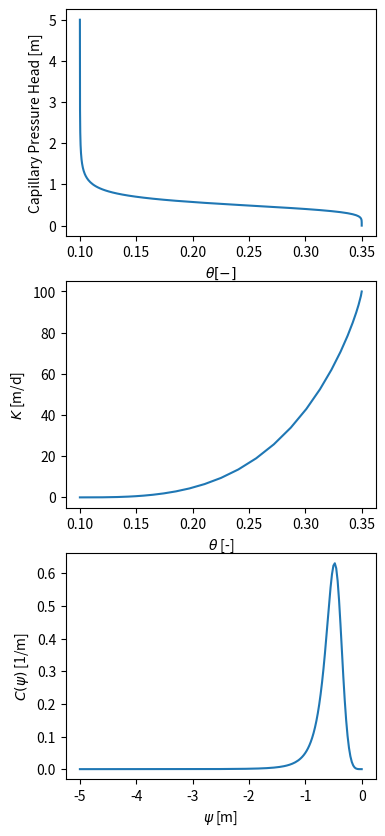
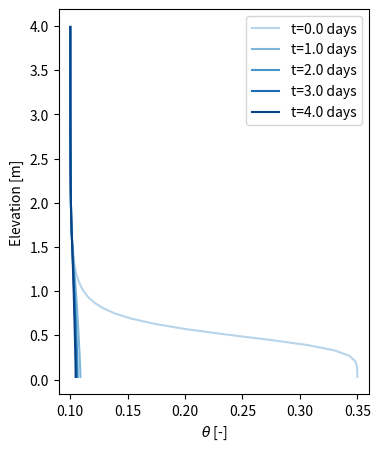
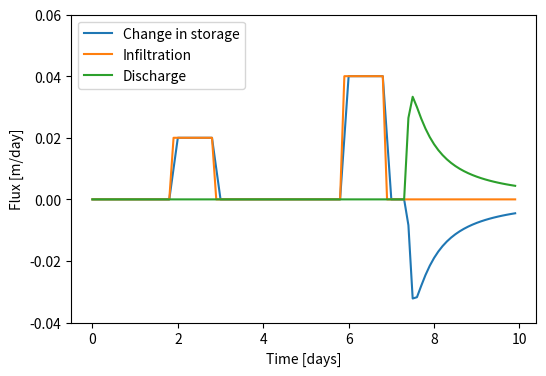
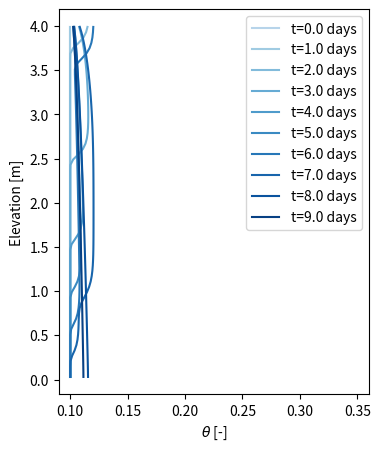
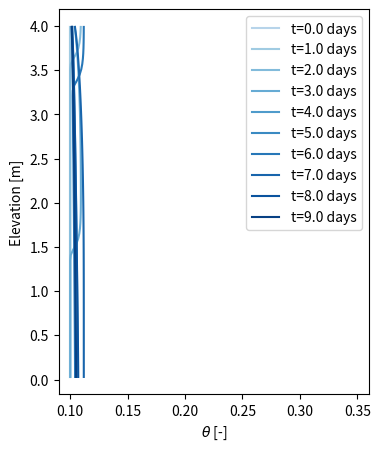

Python code for these plots, in order: (Note: this script raises an exception after producing the figures.)
# Import plotting libraries
from matplotlib import pyplot as plt
# package for cool and accessible colormaps (https://www.fabiocrameri.ch/colourmaps-userguide/)
# from cmcrameri import cm
import matplotlib.cm as cm 
# Import numpy
import numpy as np

# Import ODE solvers
from scipy.interpolate import interp1d
from scipy.integrate import odeint

import time
import warnings

#### Define richards_model class ############### DO NOT EDIT UNLESS YOU WANT TO EDIT FUNCTIONALITY ############################
class richards_model:
    # Class attribute
    richards_model = "Define model input and output for rapid model construction and analysis"

    def __init__(self, p, dz, depth, dt, sim_time=1.0): # the default is for the rectangular profile columns
        # material properties
        self.p = p
        # Upper boundary condition
        # Option for fixed flux, default is zero
        self.qTop = 0
        # option for fixed head
        self.psiTop = []
        
        # Lower boundary condition
        # default is free drainage
        self.qBot = []
        # cross-sectional area
        self.psiBot = []

        # define grid in space
        self.dz = dz
        self.z=np.arange(self.dz/2.0, depth, self.dz)
        self.n=self.z.size
        # Grid in time 
        self.t = np.arange(0, sim_time, dt) # days

        # Initial conditions
        self.psi0=-self.z
    
    # String representation of class object
    def __str__(self):
        return f"This Richards model has the following material properties: {self.p}"

    def print_attributes_and_methods(self):
        return print([attr for attr in dir(self) if not attr.startswith('__')])
        
    # function to solve Richards equation given some model parameters
    def solve(self):
        # Solve RE model 
        start_time = time.time()  # Start the timer
        psi = odeint(RE_model, self.psi0, self.t, args=(self.dz, self.n, self.t.max(), self.p, 
                                self.qTop, self.qBot, self.psiTop, self.psiBot), mxstep=5000000)
        # Write output to model
        self.psi = psi
        # Get water content
        self.theta=thetaFun(self.psi, self.p)
        
        end_time = time.time()
        print(f"Model run successfully in {end_time - start_time:.4f} seconds")
        
    # Post process model output to get useful information
    def extract_output(self):
        if not hasattr(self, 'psi'):
            # raise warning
            warnings.warn("Warning: 'psi' is not defined. Ensure that 'psi' is initialized by solving the model before calling this function.", stacklevel=2)
            return None
        
        # Get total profile storage
        self.S = self.theta.sum(axis=1)* self.dz
        
        # Get change in storage [dVol]
        self.dS=np.zeros(self.S.size)
        self.dS[1:]=np.diff(self.S)/(np.diff(self.t))
        
        # Get infiltration flux
        if self.qTop == []:
            KTop=KFun(np.zeros(1)+ self.psiTop, self.p)
            self.qI=-KTop*((self.psiTop- self.psi[:, self.n-1])/ self.dz*2+1)
        else:
            if callable(self.qTop):  
                self.qI = self.qTop(self.t)  # If self.qTop is a function, call it with self.t  
            else:  
                self.qI = np.zeros(self.t.size)+ self.qTop  # If self.qTop is a scalar, use it directly 
  
            
        # Get discharge flux
        if self.qBot == []:
            if self.psiBot == []:
                # Free drainage
                KBot=KFun(self.psi[:,0], self.p)
                self.qD=-KBot
            else:
                # Type 1 boundary
                KBot=KFun(np.zeros(1)+ self.psiBot, self.p)
                self.qD=-KBot*((self.psi[:,0]- self.psiBot)/self.dz*2+1.0)
        else:
            self.qD=np.zeros(self.t.size)+ self.qBot

    # Post process model output to get useful information
    def plot_fluxes(self, ymin=0, ymax=1, figsize=(6, 4), dpi=150):
        plt.figure(figsize=figsize, dpi=dpi)
        plt.plot(self.t, self.dS,label='Change in storage')
        plt.plot(self.t,-self.qI,label='Infiltration')
        plt.plot(self.t,-self.qD,label='Discharge')
        plt.xlabel('Time [days]')
        plt.ylabel('Flux [m/day]')
        plt.legend()
        plt.ylim(ymin, ymax)
        plt.show()

    def plot_wc_profiles(self, freq =1, figsize=(4, 5), dpi=150):
        # Create colormap
        colors = cm.Blues(np.linspace(0.3, 1, len(self.t)))  # 'Blues' colormap

        # Plot vertical profiles
        plt.figure(figsize=figsize, dpi=dpi)
        for i in range(0, len(self.t), freq):
            plt.plot(self.theta[i,:], self.z, color=colors[i], label=f't={self.t[i]} days')

        plt.xlim(self.p['thetaR']-0.01, self.p['thetaS']+0.01)
        plt.xlabel(r'$\theta$ [-]')
        plt.ylabel('Elevation [m]')
        plt.legend()
        plt.show()

# van Genuchten equation to calculate theta from head/matric potential (equation 26 and 27(
def thetaFun(psi, pars):
    Se = np.where(psi >= 0, 1.0, (1+abs(psi*pars['alpha'])**pars['n'])**(-pars['m']))  # Replace "..." with logic for psi < 0
    return pars['thetaR']+(pars['thetaS']-pars['thetaR'])*Se

# van Genuchten equation to calculate unsaturated K from head/matric potential (equation 26 and 29)
def KFun(psi,pars):
    # calculate effective saturation
    Se = np.where(psi >= 0, 1.0, (1+abs(psi*pars['alpha'])**pars['n'])**(-pars['m']))  
    return pars['Ks']*Se**pars['neta']*(1-(1-Se**(1/pars['m']))**pars['m'])**2
    
# equation 5
def CFun(psi,pars):
    # calculate effective saturation where there is a negative matric potential (i.e. unsaturated conditions
    Se = np.where(psi >= 0, 1.0, (1+abs(psi*pars['alpha'])**pars['n'])**(-pars['m']))

    dSedh=pars['alpha']*pars['m']/(1-pars['m'])*Se**(1/pars['m'])*(1-Se**(1/pars['m']))**pars['m']
    return Se*pars['Ss']+(pars['thetaS']-pars['thetaR'])*dSedh


def plot_soil_curves(pars, max_head = 10, min_head = 0):
    psi=np.linspace(-max_head, -min_head,200)
    plt.figure(figsize=(4, 10), dpi=150)
    plt.subplot(3,1,1)
    plt.plot(thetaFun(psi,pars), -psi)
    plt.xlabel(r'$\theta [-]$')
    plt.ylabel(r'Capillary Pressure Head [m]')
    plt.subplot(3,1,2)
    plt.plot(thetaFun(psi,pars), KFun(psi,pars))
    plt.xlabel(r'$\theta$ [-]')
    plt.ylabel(r'$K$ [m/d]')
    plt.subplot(3,1,3)
    plt.plot(psi, CFun(psi,pars))
    plt.ylabel(r'$C(\psi)$ [1/m]')
    plt.xlabel(r'$\psi$ [m]')
    plt.show()

# Richards equation solver
# This is a function that calculated the right hand side of Richards' equation. You
# will not need to modify this function, unless you are doing something advanced. 
# This block of code must be executed so that the function can be later called.

def RE_model(psi,t,dz,n,tmax,p,qTfun,qBot,psiTop,psiBot):
       
    # Basic properties:
    C=CFun(psi,p)
   
    # initialize vectors:
    q=np.zeros(n+1)
    
    # Upper boundary
    if psiTop == []: # if no ponding, define upper flux that may vary with time
        if callable(qTfun):  # Check if qTfun is a function
            if t>tmax:
                q[n]=qTfun(tmax)
            else:
                q[n]=qTfun(t)
        else:  # If qTfun is a scalar, i.e. the flux is constant in time then set it to a fixed value
            q[n] = qTfun  
    else: # define constant head (typically a positive value)
        KTop=KFun(np.zeros(1)+psiTop,p)
        q[n]=-KTop[0]*((psiTop-psi[n-1])/dz*2+1)
    
    # Lower boundary
    if qBot == []:
        if psiBot == []:
            # Free drainage
            KBot=KFun(np.zeros(1)+psi[0],p)
            q[0]=-KBot[0]
        else:
            # Type 1 boundary
            KBot=KFun(np.zeros(1)+psiBot,p)
            q[0]=-KBot[0]*((psi[0]-psiBot)/dz*2+1.0)    
    else:
        # Type 2 boundary
        q[0]=qBot[0]
    
    # Internal nodes
    i=np.arange(0,n-1)
    Knodes=KFun(psi,p)
    Kmid=(Knodes[i+1]+Knodes[i])/2.0
    
    j=np.arange(1,n)
    q[j]=-Kmid*((psi[i+1]-psi[i])/dz+1.0)
    
    # Continuity
    i=np.arange(0,n)
    dpsidt=(-(q[i+1]-q[i])/dz)/C
    
    return dpsidt

# Select which soil properties to use
# Note that to use these pre-assigned soil moisture properties you need to import the soil_params library
# import soil_params as sp
# p=sp.HygieneSandstone()
# p=sp.TouchetSiltLoam()
# p=sp.SiltLoamGE3()
# p=sp.GuelphLoamDrying()
# p=sp.GuelphLoamWetting()
# p=sp.BeitNetofaClay()

# alternatively set the soil properties in a dictionary as follows
p={}
p['thetaR']=0.1 # residual water content
p['thetaS']=0.35 # saturated water content = porosity
p['alpha']= 2.0 # 1/capillary entry pressure [m]
p['n']=5.4 # van G shape parameter
p['m']=1-1/p['n'] # second van G shape parameter
p['Ks']= 100 # saturated hydraulic conductivity [m/d] 
p['neta']=0.5 # relative permeability exponent 
p['Ss']=0.000001 # specific storage [1/m]

max_pc = 5
plot_soil_curves(p, max_pc)

dz = 0.06
depth = 4 # [m]
dt = 0.5 # [days]
sim_time = 5 # [days]

free_drainage_model = richards_model(p, dz, depth, dt, sim_time)
print(free_drainage_model)

free_drainage_model.solve()

print(free_drainage_model.print_attributes_and_methods())

free_drainage_model.extract_output()
# print model times
print(free_drainage_model.t)
# print model fluxes into the top of the model
print(free_drainage_model.qI)

# set frequency of lines, frequency of 1 = plot every timestep, frequency of 10 means plot every 10 timesteps
free_drainage_model.plot_wc_profiles(freq=2)

dz = 0.06
depth = 4 # [m]
dt = 0.1 # [days]
sim_time = 10 # [days]

# initiate model object
transient_model = richards_model(p, dz, depth, dt, sim_time)
print(transient_model)
# Ensure flux aligns with provided timesteps transient infiltration flux
qT=np.zeros(len(transient_model.t))
# set day 2 to constant flux
qT[19:29]=-2/100 # 2 cm/day

# set day 6 to constant flux
qT[59:69]=-4/100 # 4 cm/day
transient_model.qTop=interp1d(transient_model.t,qT)

# Also set initial conditions to be at residual saturation conditions
transient_model.psi0=np.ones(transient_model.n)*-5
# Alternatively, comment the line above and uncomment the line below to run a constant head lower boundary
# transient_model.psiBot = 0


transient_model.solve()
transient_model.extract_output()
# plot fluxes and set ymin = -0.04 and ymax = 0.06
transient_model.plot_fluxes(-0.04, 0.06)

# set frequency of lines, frequency of 1 = plot every timestep, frequency of 10 means plot every 10 timesteps
transient_model.plot_wc_profiles(freq=10)

# update saturated hydraulic conductivity
transient_model.p['Ks']=500
print(transient_model)

transient_model.solve()
# set frequency of lines, frequency of 1 = plot every timestep, frequency of 10 means plot every 10 timesteps
transient_model.plot_wc_profiles(freq=10)

# Import a library that contains soil moisture properties and functions
import soil_params as sp

# initiate model object
drainage_model = richards_model(sp.HygieneSandstone(), 0.06, 4, 0.5, 5)
# Print user-defined attributes and methods
print(drainage_model.print_attributes_and_methods())

print(drainage_model.qTop)
print(drainage_model.qBot)
print(drainage_model.psiTop)
print(drainage_model.psiBot)

print(drainage_model.psi0)

# update model initial and boundary conditions to start fully saturated and run the model until equilibrium drainage conditions are reached with no recharge flux

drainage_model.solve()

# set frequency of lines, frequency of 1 = plot every timestep, frequency of 10 means plot every 10 timesteps
drainage_model.plot_wc_profiles(freq=1)



# Create colormap
colors = cm.cividis(np.linspace(0.3, 1, len(transient_model.t)))  # 'Blues' colormap
interval = 10
# Plot time series of different cells
plt.figure(figsize=(6, 3), dpi=150)
for i in range(0, transient_model.n, interval):
    plt.plot(transient_model.t,-transient_model.psi[:,i], color=colors[i], label=f'z={transient_model.z[i]:.1f} [m]')

plt.xlabel('Time [days]')
plt.ylabel('Capillary pressure [m]')
plt.legend()
plt.show()

